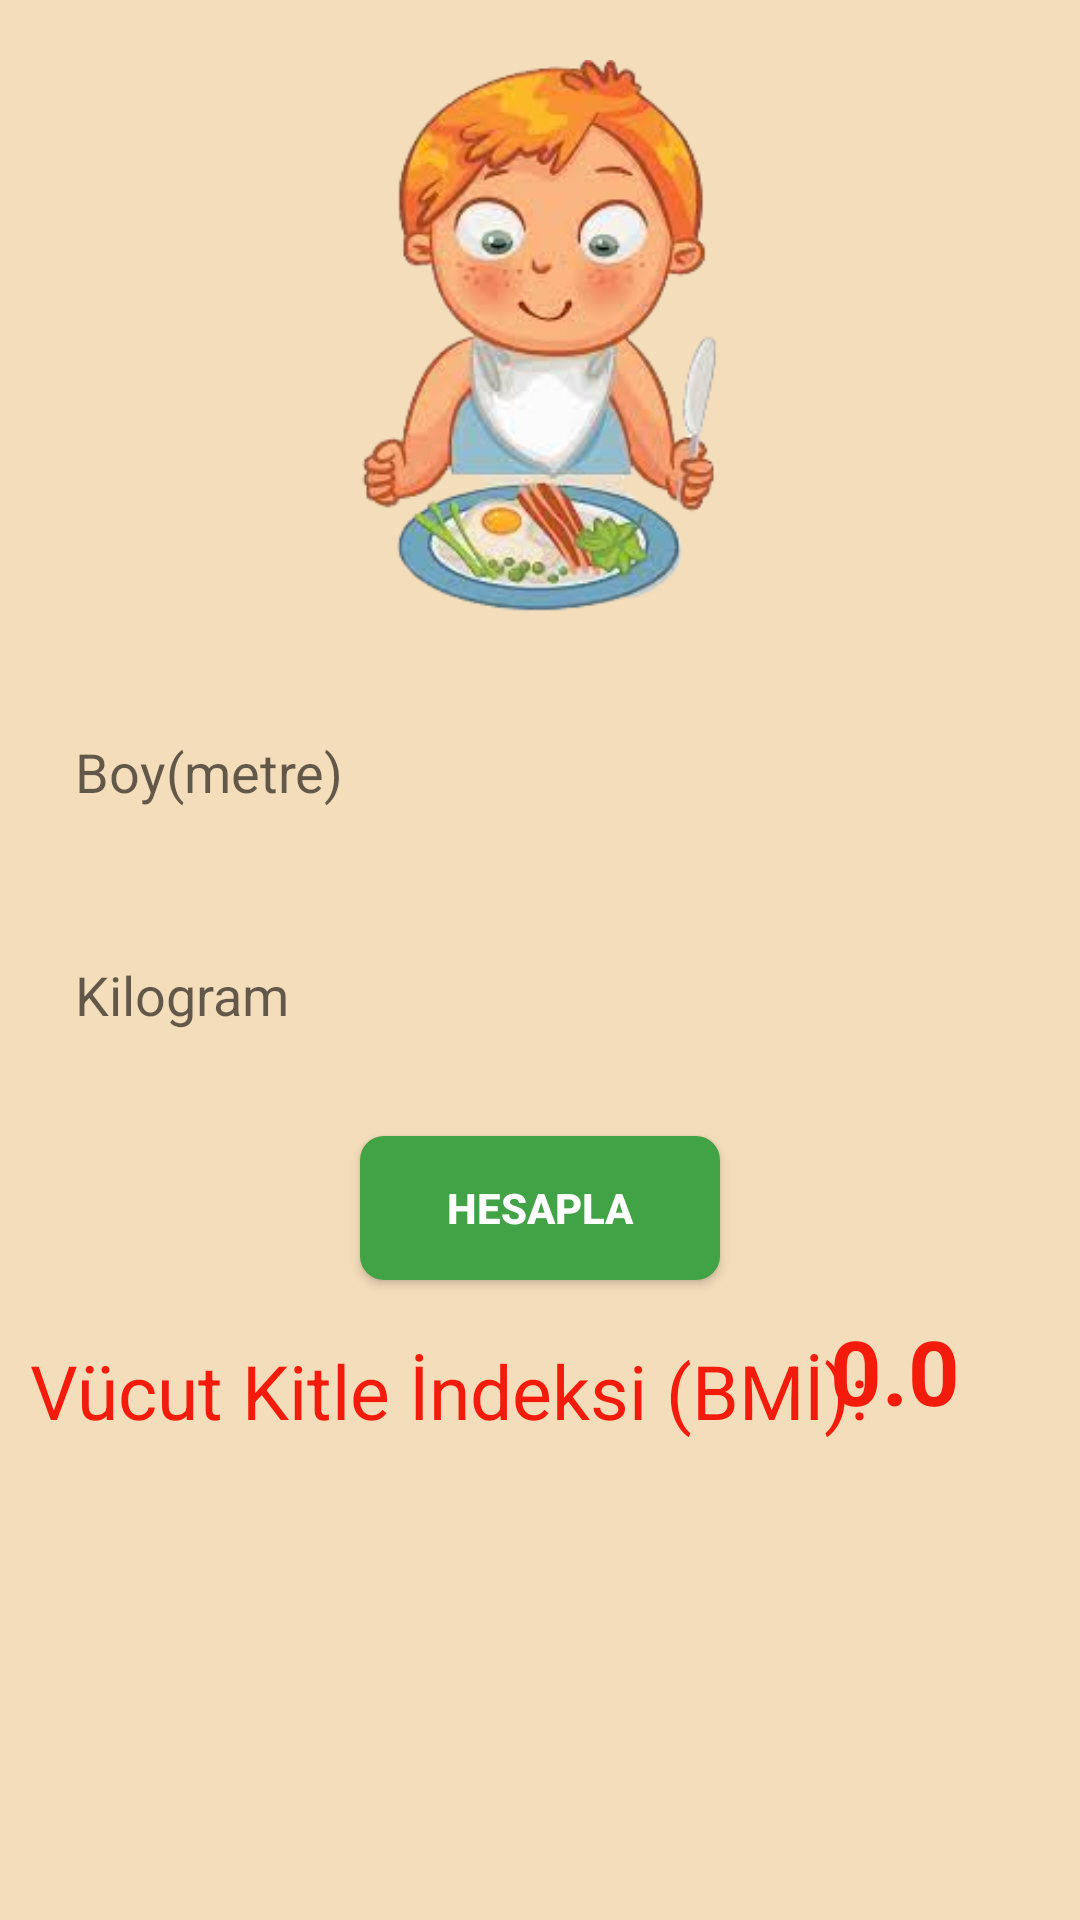

Write the Android layout XML for this screen, with the resource values it uses.
<!-- AndroidManifest.xml: application theme Theme.CalorieCounting -->
<!-- res/layout/activity_bmi_calculator.xml -->
<?xml version="1.0" encoding="utf-8"?>
<RelativeLayout xmlns:android="http://schemas.android.com/apk/res/android"
    xmlns:app="http://schemas.android.com/apk/res-auto"
    xmlns:tools="http://schemas.android.com/tools"
    android:id="@+id/main"
    android:layout_width="match_parent"
    android:layout_height="match_parent"
    tools:context=".BmiCalculator"
    android:background="@color/background">

    <ImageView
        android:id="@+id/logo"
        android:layout_width="200dp"
        android:layout_height="200dp"
        android:src="@drawable/kalorilogo"
        android:layout_centerHorizontal="true"
        android:layout_marginTop="20dp"/>
    <EditText
        android:id="@+id/txt_height"
        android:layout_width="match_parent"
        android:layout_height="wrap_content"
        android:background="@drawable/edit_style_box"
        android:padding="15dp"
        android:layout_margin="10dp"
        android:hint="Boy(metre)"
        android:inputType="numberDecimal"
        android:layout_below="@+id/logo"/>
    <EditText
        android:id="@+id/txt_weight"
        android:layout_width="match_parent"
        android:layout_height="wrap_content"
        android:background="@drawable/edit_style_box"
        android:padding="15dp"
        android:layout_margin="10dp"
        android:hint="Kilogram"
        android:layout_below="@+id/txt_height"
        android:inputType="number"/>
    <Button
        android:id="@+id/btn_calculate"
        android:layout_width="120dp"
        android:layout_height="wrap_content"
        android:layout_below="@+id/txt_weight"
        android:layout_centerHorizontal="true"
        android:text="Hesapla"
        android:textStyle="bold"
        android:textColor="@color/white"
        android:background="@drawable/button_background"
        android:layout_margin="10dp"/>
    <TextView
        android:id="@+id/txt_bmi1"
        android:layout_width="wrap_content"
        android:layout_height="wrap_content"
        android:text="Vücut Kitle İndeksi (BMİ):"
        android:layout_below="@+id/btn_calculate"
        android:textSize="25sp"
        android:layout_margin="10dp"
        android:textColor="#F31B0B" />
    <TextView
        android:id="@+id/txt_bmi"
        android:layout_width="wrap_content"
        android:layout_height="wrap_content"
        android:layout_below="@+id/btn_calculate"
        android:text="0.0"
        android:layout_centerHorizontal="true"
        android:textSize="30sp"
        android:textColor="#F31B0B"
        android:textStyle="bold"
        android:layout_alignParentRight="true"
        android:layout_marginRight="40dp"/>
    <TextView
        android:id="@+id/bmi_info"
        android:layout_width="wrap_content"
        android:layout_height="wrap_content"
        android:layout_below="@+id/txt_bmi1"
        android:textSize="30sp"
        android:layout_centerHorizontal="true"
        android:textColor="@color/black"
        android:textStyle="bold"
        android:text=""
        android:layout_margin="10dp"/>
    <Button
        android:id="@+id/btn_previouspage"
        android:layout_width="160dp"
        android:layout_height="wrap_content"
        android:text="Önceki Sayfa"
        android:textSize="20sp"
        android:background="@drawable/button_background"
        android:textColor="@color/white"
        android:layout_below="@+id/txt_bmi1"
        android:layout_marginTop="165dp"
        android:layout_marginLeft="20dp"/>

</RelativeLayout>
<!-- resources referenced by this layout -->
<resources>
  <color name="background">#F4DDBA</color>
  <color name="black">#FF000000</color>
  <color name="white">#FFFFFFFF</color>
  <!-- drawable button_background (drawable) -->
  <?xml version="1.0" encoding="utf-8"?>
  <selector xmlns:android="http://schemas.android.com/apk/res/android">
      <item android:state_pressed="true">
          <shape android:shape="rectangle" >
              <corners android:radius="8dp"/>
              <solid android:color="#010E02"/>
          </shape>
      </item>
      <item>
          <shape android:shape="rectangle" >
              <corners android:radius="8dp"/>
              <solid android:color="#42A246"/>
          </shape>
      </item>
  
  </selector>
  <!-- drawable kalorilogo: png bitmap (drawable, 81227 bytes) -->
  <style name="Theme.CalorieCounting" parent="Base.Theme.CalorieCounting" />
  <style name="Base.Theme.CalorieCounting" parent="Theme.AppCompat.DayNight.NoActionBar">
          
          
      </style>
</resources>
